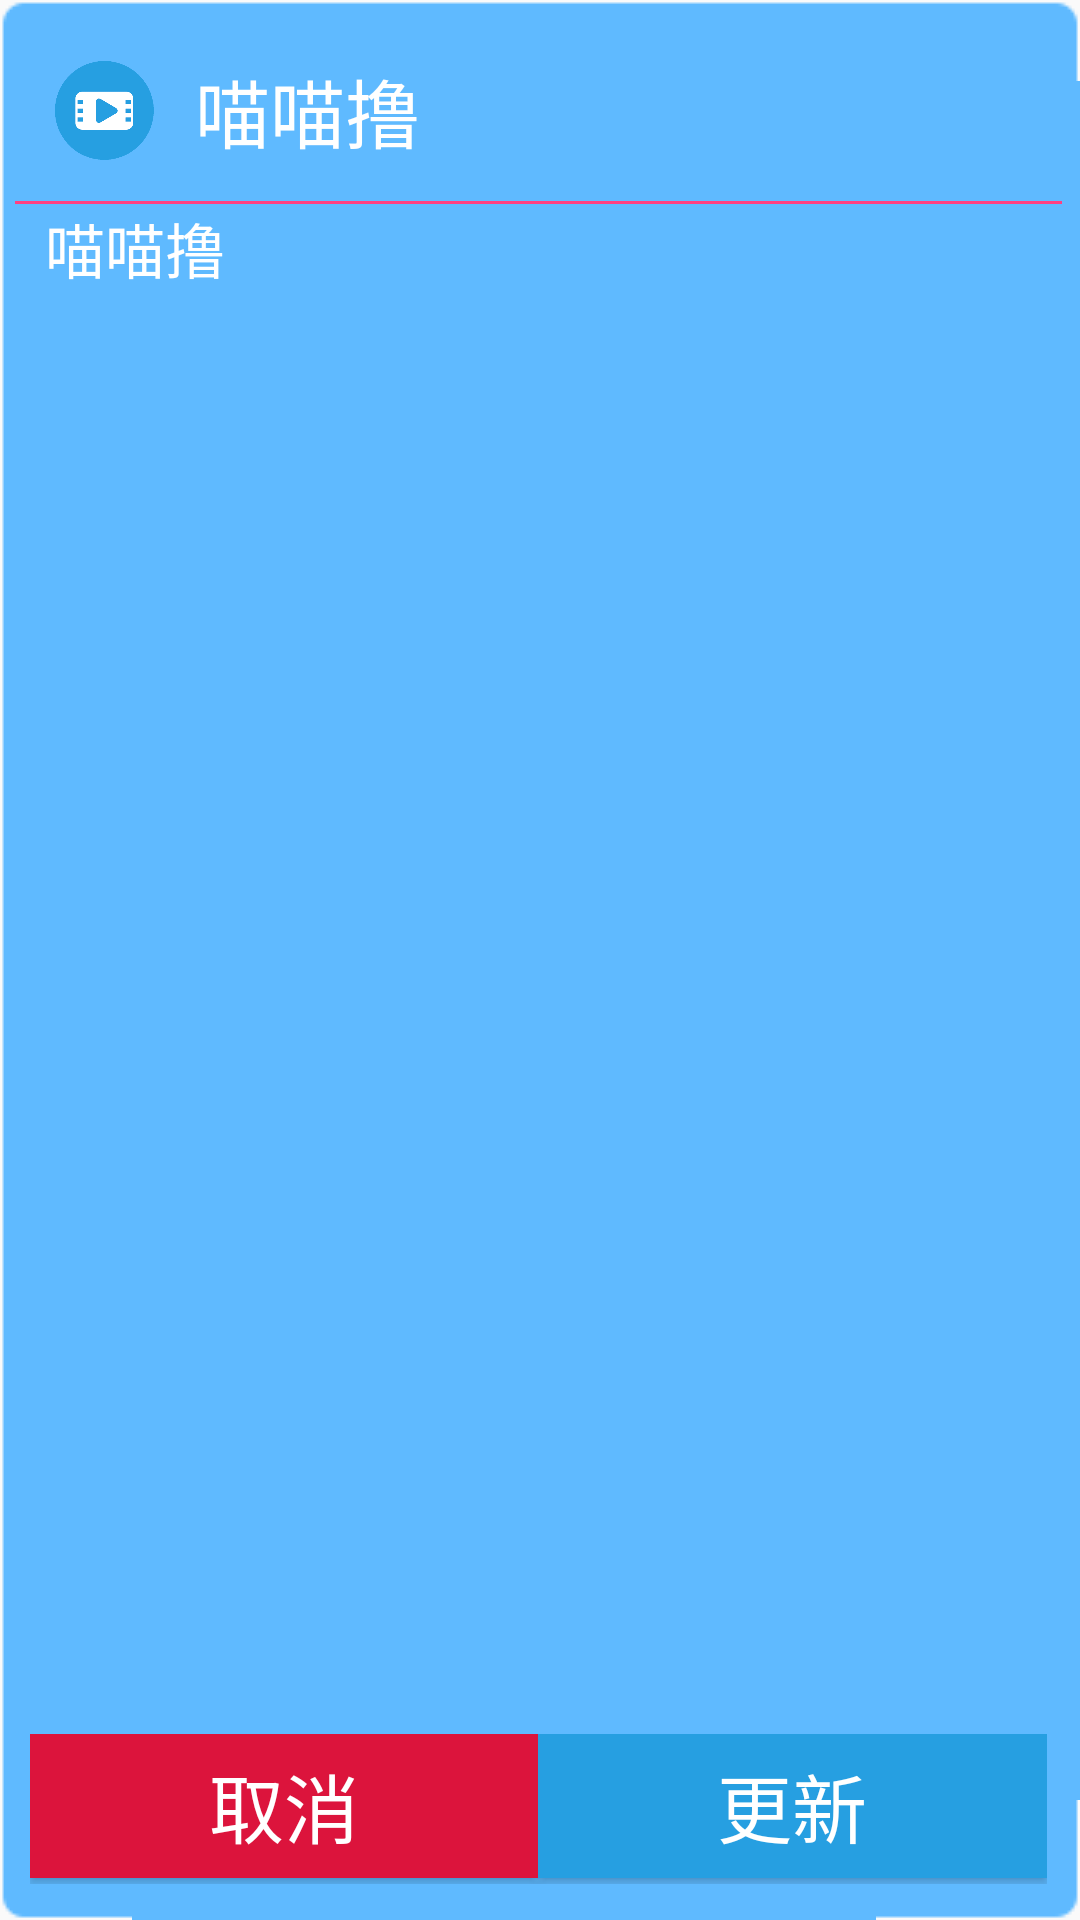

Reconstruct the res/layout file that produces this screen, plus the resources it refers to.
<!-- AndroidManifest.xml: application theme AppTheme -->
<!-- res/layout/dialog.xml -->
<?xml version="1.0" encoding="utf-8"?>
<RelativeLayout xmlns:android="http://schemas.android.com/apk/res/android"
    android:layout_width="300dp"
    android:layout_height="210dp"
    android:background="@drawable/dialog_bg"
    android:orientation="vertical">

   <LinearLayout
       android:id="@+id/ll_1"
       android:layout_margin="10dp"
       android:layout_width="match_parent"
       android:layout_height="wrap_content"
       android:gravity="center_vertical"
       android:orientation="horizontal">

       <ImageView
           android:id="@+id/iv_icon"
           android:layout_width="40dp"
           android:layout_height="40dp"
           android:src="@mipmap/icon"/>
       <TextView
           android:id="@+id/tv_title"
           android:layout_marginLeft="10dp"
           android:layout_width="wrap_content"
           android:layout_height="wrap_content"
           android:text="@string/app_name"
           android:textColor="@color/white"
           android:textSize="25sp"/>

   </LinearLayout>
   <View
       android:layout_below="@id/ll_1"
       android:id="@+id/v"
       android:layout_width="match_parent"
       android:layout_height="1dp"
       android:background="@color/colorAccent"/>

    <ScrollView
        android:layout_below="@id/v"
        android:layout_width="match_parent"
        android:layout_height="150dp"
        android:layout_above="@+id/ll_2">
        <TextView
            android:id="@+id/tv_content"
            android:layout_marginLeft="10dp"
            android:layout_width="wrap_content"
            android:layout_height="wrap_content"
            android:text="@string/app_name"
            android:textColor="@color/white"
            android:textSize="20sp"/>
    </ScrollView>


    <LinearLayout
        android:layout_margin="5dp"
        android:layout_alignParentBottom="true"
        android:id="@+id/ll_2"
        android:layout_width="match_parent"
        android:layout_height="50dp"
        android:orientation="horizontal">

        <Button
            android:id="@+id/btn_negative"
            android:layout_weight="1"
            android:layout_width="wrap_content"
            android:layout_height="wrap_content"
            android:text="取消"
            android:textColor="@color/white"
            android:textSize="25sp"
            android:background="@color/crimson"/>
        <Button
            android:id="@+id/btn_positive"
            android:layout_weight="1"
            android:layout_width="wrap_content"
            android:layout_height="wrap_content"
            android:text="更新"
            android:textColor="@color/white"
            android:textSize="25sp"
            android:background="@color/colorblue"/>

    </LinearLayout>


</RelativeLayout>
<!-- resources referenced by this layout -->
<resources>
  <color name="colorAccent">#FF4081</color>
  <color name="colorblue">#269fe1</color>
  <color name="crimson">#DC143C</color>
  <color name="white">#FFFFFF</color>
  <!-- mipmap icon: png bitmap (mipmap-xhdpi, 32242 bytes) -->
  <string name="app_name">喵喵撸</string>
  <style name="AppTheme" parent="Theme.AppCompat.Light.DarkActionBar">
          <item name="colorPrimary">@color/colorPrimary</item>
          <item name="colorPrimaryDark">@color/colorPrimaryDark</item>
          <item name="colorAccent">@color/colorAccent</item>
      </style>
  <color name="colorPrimary">#269ee0</color>
  <color name="colorPrimaryDark">#269fe1</color>
</resources>
